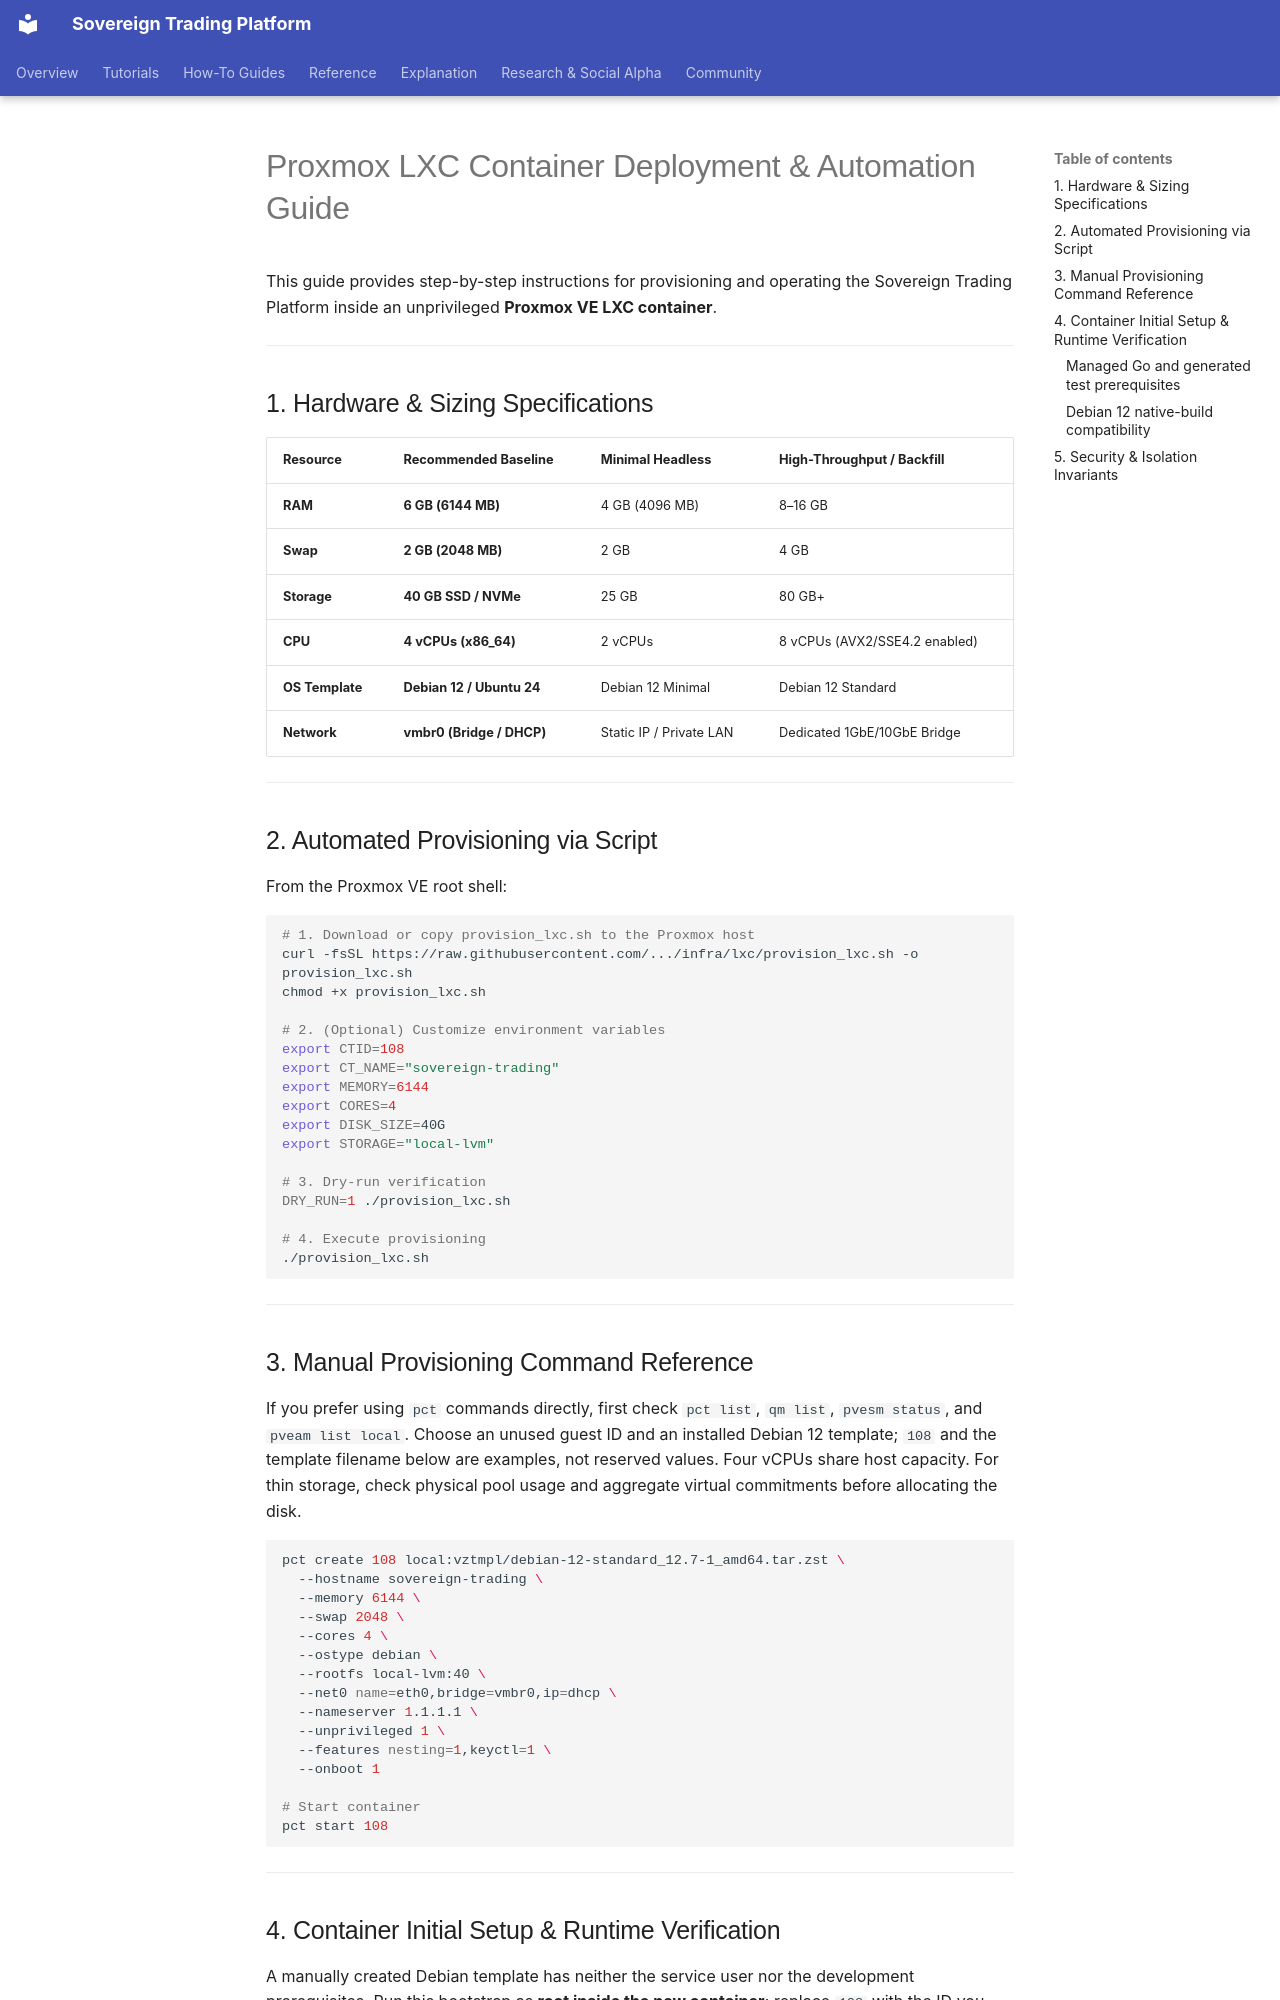

repository: vgbn2/personal_finance_draft · page: how_to/proxmox_lxc_deployment/index.html · generator: mkdocs

# Proxmox LXC Container Deployment & Automation Guide

This guide provides step-by-step instructions for provisioning and operating the Sovereign Trading Platform inside an unprivileged **Proxmox VE LXC container**.

---

## 1. Hardware & Sizing Specifications

| Resource | Recommended Baseline | Minimal Headless | High-Throughput / Backfill |
| :--- | :--- | :--- | :--- |
| **RAM** | **6 GB (6144 MB)** | 4 GB (4096 MB) | 8–16 GB |
| **Swap** | **2 GB (2048 MB)** | 2 GB | 4 GB |
| **Storage** | **40 GB SSD / NVMe** | 25 GB | 80 GB+ |
| **CPU** | **4 vCPUs (x86_64)** | 2 vCPUs | 8 vCPUs (AVX2/SSE4.2 enabled) |
| **OS Template**| **Debian 12 / Ubuntu 24** | Debian 12 Minimal | Debian 12 Standard |
| **Network** | **vmbr0 (Bridge / DHCP)**| Static IP / Private LAN | Dedicated 1GbE/10GbE Bridge |

---

## 2. Automated Provisioning via Script

From the Proxmox VE root shell:

```bash
# 1. Download or copy provision_lxc.sh to the Proxmox host
curl -fsSL https://raw.githubusercontent.com/.../infra/lxc/provision_lxc.sh -o provision_lxc.sh
chmod +x provision_lxc.sh

# 2. (Optional) Customize environment variables
export CTID=108
export CT_NAME="sovereign-trading"
export MEMORY=6144
export CORES=4
export DISK_SIZE=40G
export STORAGE="local-lvm"

# 3. Dry-run verification
DRY_RUN=1 ./provision_lxc.sh

# 4. Execute provisioning
./provision_lxc.sh
```

---

## 3. Manual Provisioning Command Reference

If you prefer using `pct` commands directly, first check `pct list`, `qm list`, `pvesm status`, and `pveam list local`. Choose an unused guest ID and an installed Debian 12 template; `108` and the template filename below are examples, not reserved values. Four vCPUs share host capacity. For thin storage, check physical pool usage and aggregate virtual commitments before allocating the disk.

```bash
pct create 108 local:vztmpl/debian-12-standard_12.7-1_amd64.tar.zst \
  --hostname sovereign-trading \
  --memory 6144 \
  --swap 2048 \
  --cores 4 \
  --ostype debian \
  --rootfs local-lvm:40 \
  --net0 name=eth0,bridge=vmbr0,ip=dhcp \
  --nameserver 1.1.1.1 \
  --unprivileged 1 \
  --features nesting=1,keyctl=1 \
  --onboot 1

# Start container
pct start 108
```

---
